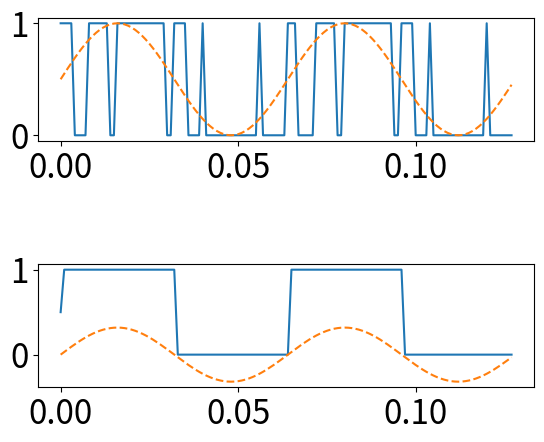

Write the Python code that produced this figure.
#!/usr/bin/python3.6

import numpy as np
from matplotlib import pyplot as plt

SMALL_SIZE = 8*3
MEDIUM_SIZE = 10*3
BIGGER_SIZE = 12*3

plt.rc('font', size=SMALL_SIZE)          # controls default text sizes
# plt.rc('axes', titlesize=SMALL_SIZE)     # fontsize of the axes title
# plt.rc('axes', labelsize=MEDIUM_SIZE)    # fontsize of the x and y labels
# plt.rc('xtick', labelsize=SMALL_SIZE)    # fontsize of the tick labels
# plt.rc('ytick', labelsize=SMALL_SIZE)    # fontsize of the tick labels
# plt.rc('legend', fontsize=SMALL_SIZE)    # legend fontsize
# plt.rc('figure', titlesize=BIGGER_SIZE)  # fontsize of the figure title

ovsr = 8
f_if = 10e3
f_s = 80e3
f_ovs = f_s*ovsr
n_periods = 2

time_ms = np.array([i/1000 for i in range(n_periods*int(f_ovs/f_if))])
x_if = np.array([np.sin(2*np.pi*f_if*i/f_ovs) for i in
    range(n_periods*int(f_ovs/f_if))])

x_rfpwm = np.sign(x_if)

x_if = (x_if+1)/2
x_rfpwm = (x_rfpwm+1)/2
bb = np.array([0.5 for i in range(n_periods*int(f_ovs/f_if))])

x_pwm = []
for i in range(0, n_periods*int(f_ovs/f_if), ovsr):
    for j in range(ovsr):
        if j < int(x_if[i]*ovsr):
            x_pwm.append(1)
        else:
            x_pwm.append(0)


plt.subplots_adjust(hspace = 1) 
# plt.subplots_adjust(wspace = 1) 
# plt.subplot(2,2,1)
# plt.plot(time_ms, x_pwm, 'b')
# plt.plot(time_ms, x_if,'r--')

# plt.subplot(2,2,2)
# plt.plot(time_ms, x_if,'r')

# plt.subplot(2,2,3)
# plt.plot(time_ms, x_rfpwm, 'b')
# plt.plot(time_ms, (2/np.pi)*(x_if-0.5), 'r--')

# plt.subplot(2,2,4)
# plt.plot(time_ms, (2/np.pi)*(x_if-0.5),'r')

plt.subplot(2,1,1)
plt.plot(time_ms, x_pwm, label="PWM")
plt.plot(time_ms, x_if,'--', label="cos")
# plt.ylabel("x(t)")
# plt.xlabel("t (ms)")
# plt.legend()

plt.subplot(2,1,2)
plt.plot(time_ms, x_rfpwm, label="RF-PWM")
plt.plot(time_ms, (2/np.pi)*(x_if-0.5), '--', label="cos")
# plt.xlabel("t (ms)")
# plt.ylabel("x(t)")
# plt.legend()

plt.show()
